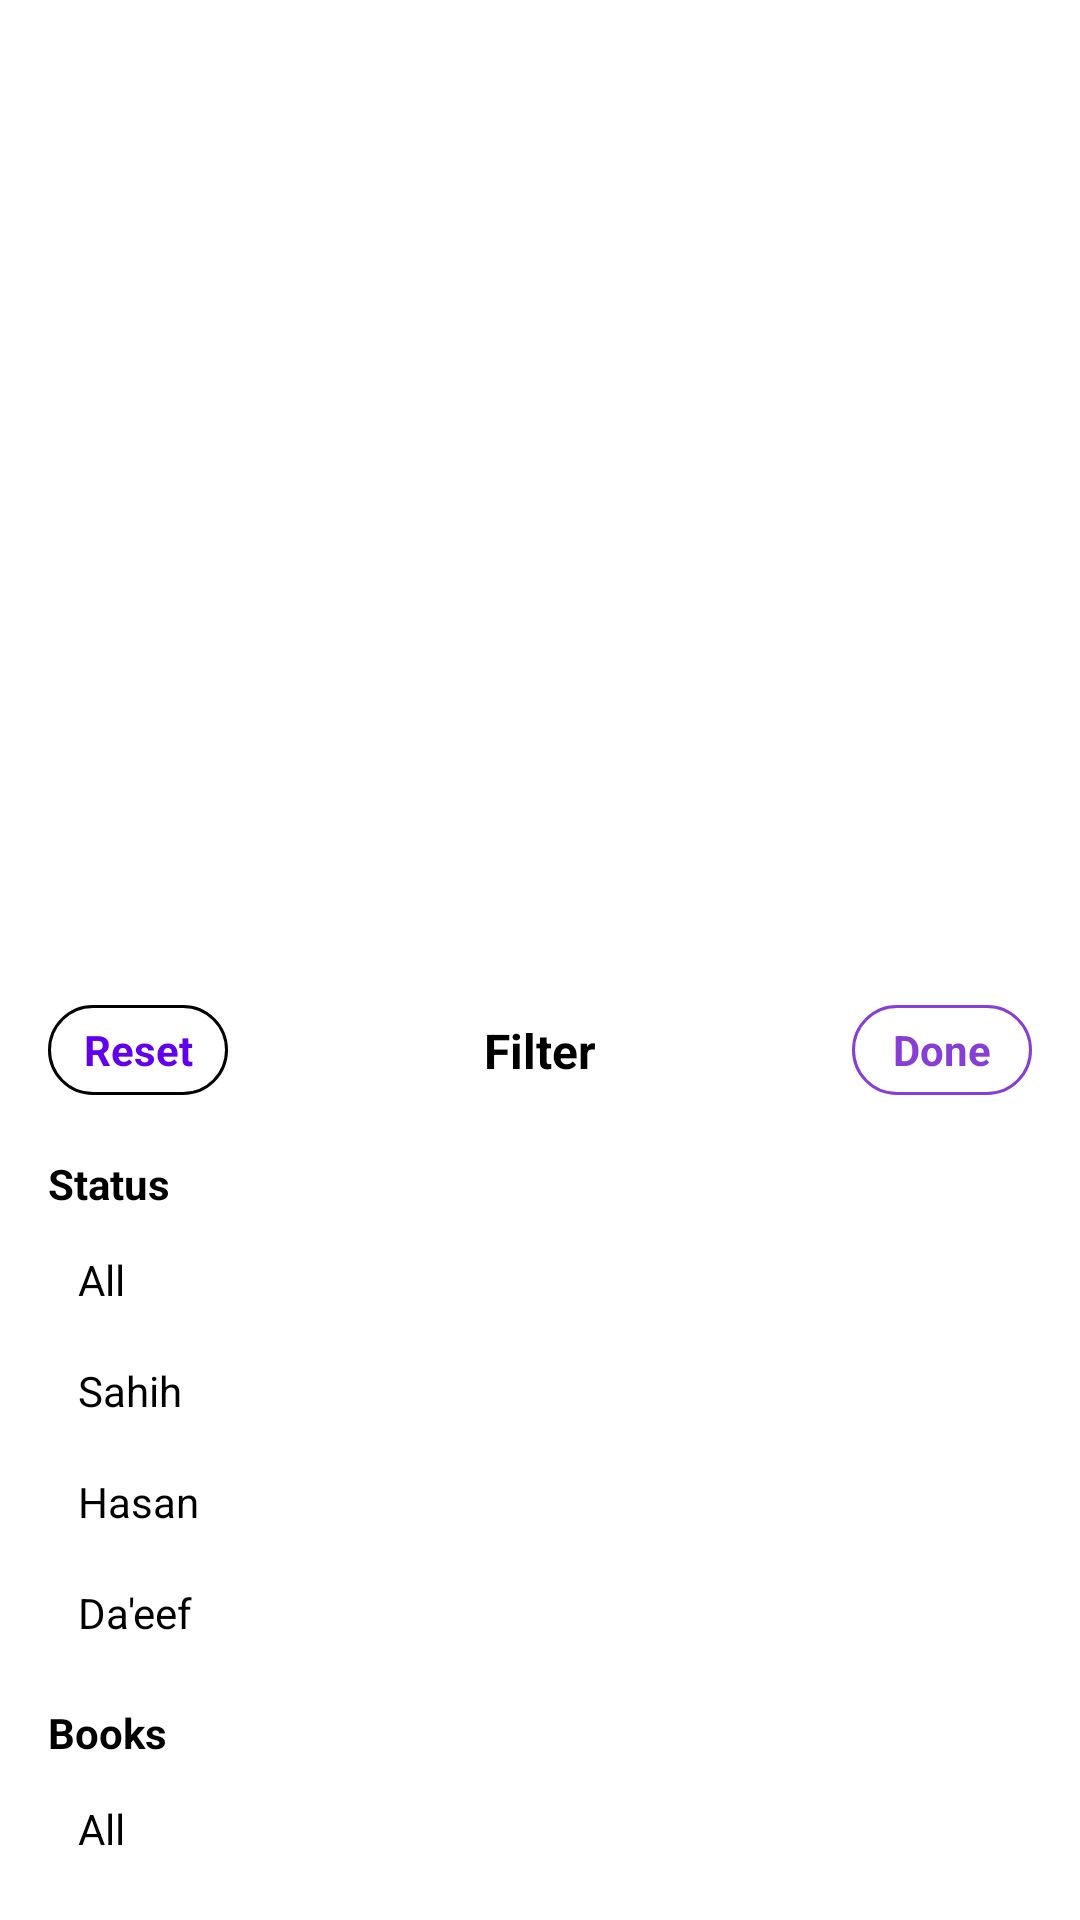

Layout XML and referenced resources for this Android screen:
<!-- AndroidManifest.xml: application theme Theme.MyApplication -->
<!-- res/layout/fragment_hadith_filter.xml -->
<?xml version="1.0" encoding="utf-8"?>
<androidx.constraintlayout.widget.ConstraintLayout xmlns:android="http://schemas.android.com/apk/res/android"
    xmlns:app="http://schemas.android.com/apk/res-auto"
    xmlns:tools="http://schemas.android.com/tools"
    android:layout_width="match_parent"
    android:layout_height="match_parent"
    android:background="@color/white"
    android:paddingHorizontal="16dp"
    android:paddingTop="16dp"
    tools:context=".views.HadithFilterFragment">

    <com.google.android.material.button.MaterialButton
        android:id="@+id/btReset"
        style="@style/Widget.Material3.Button.OutlinedButton"
        android:layout_width="60dp"
        android:layout_height="38dp"
        android:layout_marginBottom="16dp"
        android:padding="0dp"
        android:text="Reset"
        android:textAllCaps="false"
        android:textColor="@color/red"
        android:textSize="14sp"
        android:textStyle="bold"
        app:layout_constraintBottom_toTopOf="@+id/tvStatus"
        app:layout_constraintEnd_toStartOf="@+id/tvFilter"
        app:layout_constraintHorizontal_bias="0.5"
        app:layout_constraintHorizontal_chainStyle="spread_inside"
        app:layout_constraintStart_toStartOf="parent"
        app:layout_constraintTop_toTopOf="parent"
        app:layout_constraintVertical_bias="1.0"
        app:layout_constraintVertical_chainStyle="packed"
        app:strokeColor="@color/red"
        app:strokeWidth="1dp" />

    <TextView
        android:id="@+id/tvFilter"
        android:layout_width="wrap_content"
        android:layout_height="wrap_content"
        android:text="Filter"
        android:textColor="@color/black"
        android:textSize="16sp"
        android:textStyle="bold"
        app:layout_constraintBottom_toBottomOf="@+id/btReset"
        app:layout_constraintEnd_toStartOf="@+id/btDone"
        app:layout_constraintHorizontal_bias="0.5"
        app:layout_constraintStart_toEndOf="@+id/btReset"
        app:layout_constraintTop_toTopOf="@+id/btReset"
        app:layout_constraintVertical_chainStyle="packed" />

    <com.google.android.material.button.MaterialButton
        android:id="@+id/btDone"
        style="@style/Widget.Material3.Button.OutlinedButton"
        android:layout_width="60dp"
        android:layout_height="38dp"
        android:padding="0dp"
        android:text="Done"
        android:textAllCaps="false"
        android:textColor="@color/purple"
        android:textSize="14sp"
        android:textStyle="bold"
        app:layout_constraintBottom_toBottomOf="@+id/tvFilter"
        app:layout_constraintEnd_toEndOf="parent"
        app:layout_constraintHorizontal_bias="0.5"
        app:layout_constraintStart_toEndOf="@+id/tvFilter"
        app:layout_constraintTop_toTopOf="@+id/tvFilter"
        app:layout_constraintVertical_chainStyle="packed"
        app:strokeColor="@color/purple"
        app:strokeWidth="1dp" />

    <TextView
        android:id="@+id/tvStatus"
        android:layout_width="0dp"
        android:layout_height="wrap_content"
        android:text="Status"
        android:textColor="@color/black"
        android:textStyle="bold"
        app:layout_constraintBottom_toTopOf="@+id/rgStatus"
        app:layout_constraintEnd_toEndOf="@+id/btDone"
        app:layout_constraintHorizontal_bias="0.5"
        app:layout_constraintStart_toStartOf="@+id/btReset"
        app:layout_constraintTop_toBottomOf="@+id/btReset" />

    <RadioGroup
        android:id="@+id/rgStatus"
        android:layout_width="0dp"
        android:layout_height="wrap_content"
        android:layout_marginTop="8dp"
        android:layout_marginBottom="16dp"
        android:paddingStart="5dp"
        app:layout_constraintBottom_toTopOf="@+id/tvBooks"
        app:layout_constraintEnd_toEndOf="@+id/tvStatus"
        app:layout_constraintHorizontal_bias="0.5"
        app:layout_constraintStart_toStartOf="@+id/tvStatus"
        app:layout_constraintTop_toBottomOf="@+id/tvStatus">

        <RadioButton
            android:id="@+id/rbStatusAll"
            android:layout_width="match_parent"
            android:layout_height="wrap_content"
            android:button="@drawable/radiobutton_drawable"
            android:padding="5dp"
            android:text="All"
            android:textColor="@color/black" />

        <RadioButton
            android:id="@+id/rbStatusSahih"
            android:layout_width="match_parent"
            android:layout_height="wrap_content"
            android:layout_marginTop="8dp"
            android:button="@drawable/radiobutton_drawable"
            android:padding="5dp"
            android:text="Sahih"
            android:textColor="@color/black" />

        <RadioButton
            android:id="@+id/rbStatusHasan"
            android:layout_width="match_parent"
            android:layout_height="wrap_content"
            android:layout_marginTop="8dp"
            android:button="@drawable/radiobutton_drawable"
            android:padding="5dp"
            android:text="Hasan"
            android:textColor="@color/black" />

        <RadioButton
            android:id="@+id/rbStatusDaeef"
            android:layout_width="match_parent"
            android:layout_height="wrap_content"
            android:layout_marginTop="8dp"
            android:button="@drawable/radiobutton_drawable"
            android:padding="5dp"
            android:text="Da'eef"
            android:textColor="@color/black" />
    </RadioGroup>

    <TextView
        android:id="@+id/tvBooks"
        android:layout_width="0dp"
        android:layout_height="wrap_content"
        android:text="Books"
        android:textColor="@color/black"
        android:textStyle="bold"
        app:layout_constraintBottom_toTopOf="@+id/rgBooks"
        app:layout_constraintEnd_toEndOf="@+id/rgStatus"
        app:layout_constraintHorizontal_bias="0.5"
        app:layout_constraintStart_toStartOf="@+id/rgStatus"
        app:layout_constraintTop_toBottomOf="@+id/rgStatus" />

    <RadioGroup
        android:id="@+id/rgBooks"
        android:layout_width="0dp"
        android:layout_height="wrap_content"
        android:layout_marginTop="8dp"
        android:layout_marginBottom="16dp"
        android:paddingStart="5dp"
        app:layout_constraintBottom_toBottomOf="parent"
        app:layout_constraintEnd_toEndOf="@+id/tvBooks"
        app:layout_constraintHorizontal_bias="0.5"
        app:layout_constraintStart_toStartOf="@+id/tvBooks"
        app:layout_constraintTop_toBottomOf="@+id/tvBooks">

        <RadioButton
            android:id="@+id/rbBooksAll"
            android:layout_width="match_parent"
            android:layout_height="wrap_content"
            android:button="@drawable/radiobutton_drawable"
            android:padding="5dp"
            android:text="All"
            android:textColor="@color/black" />
    </RadioGroup>

</androidx.constraintlayout.widget.ConstraintLayout>
<!-- resources referenced by this layout -->
<resources>
  <color name="black">#FF000000</color>
  <color name="purple">#873ED5</color>
  <color name="white">#FFFFFFFF</color>
  <style name="Theme.MyApplication" parent="Theme.AppCompat.Light.NoActionBar">
          
          <item name="colorPrimary">@color/purple_500</item>
          <item name="colorPrimaryVariant">@color/white</item>
          <item name="colorOnPrimary">@color/white</item>
          
          <item name="colorSecondary">@color/teal_200</item>
          <item name="colorSecondaryVariant">@color/teal_700</item>
          <item name="colorOnSecondary">@color/black</item>
          
          <item name="android:statusBarColor">?attr/colorPrimaryVariant</item>
          <item name="android:windowLightStatusBar">true</item>
          <item name="windowActionBar">false</item>
          <item name="windowNoTitle">true</item>
          
          <item name="android:navigationBarColor">@color/white</item>
          
  
          <item name="android:windowSplashScreenAnimatedIcon" tools:targetApi="s">@android:color/transparent</item>
          <item name="android:windowSplashScreenAnimationDuration" tools:targetApi="s">0</item>
      </style>
  <color name="purple_500">#FF6200EE</color>
  <color name="teal_200">#FF03DAC5</color>
  <color name="teal_700">#FF018786</color>
</resources>
